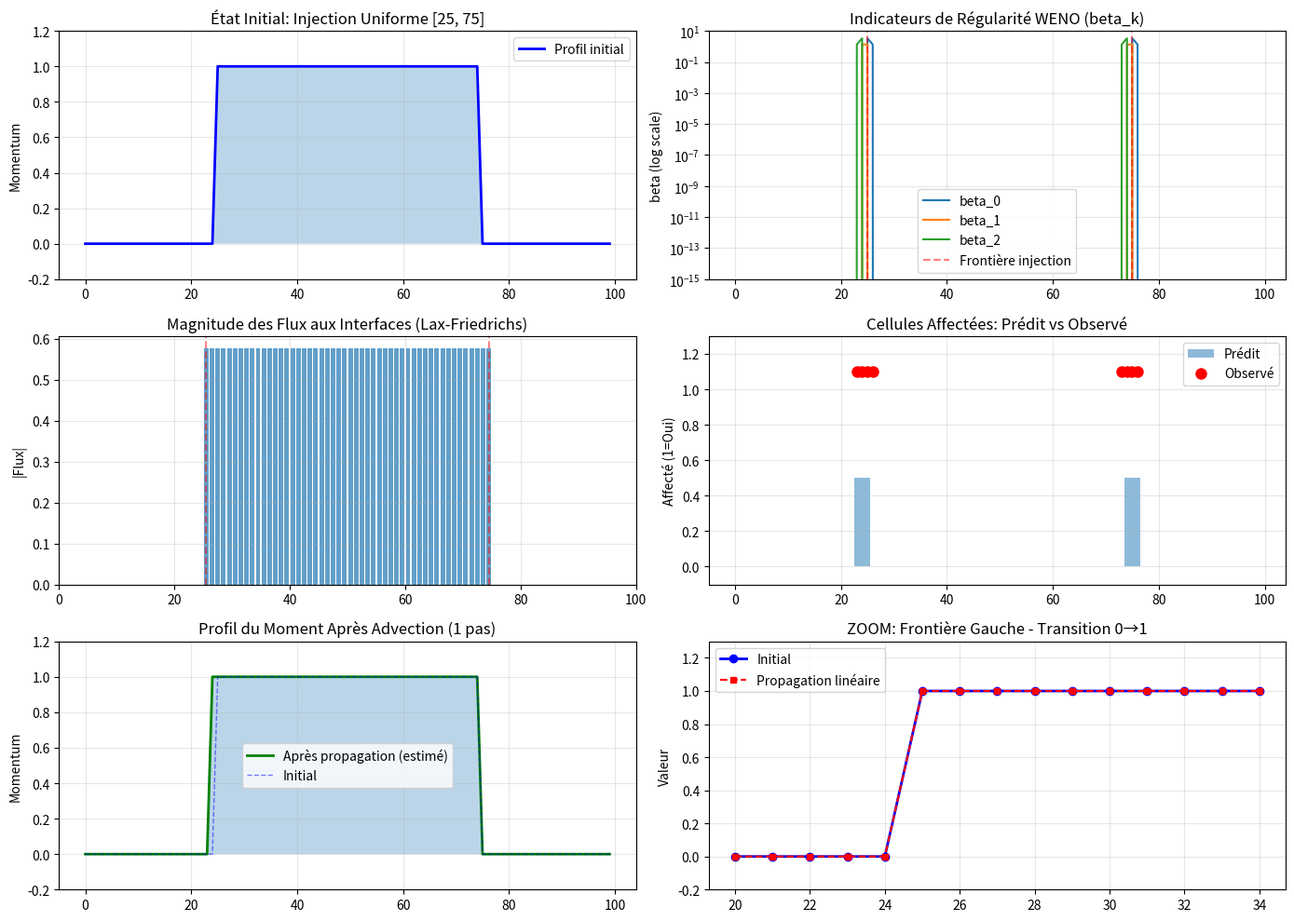

Write the Python code that produced this figure.
#!/usr/bin/env python3
"""
Détaillé Numerical Reproduction: Pourquoi l'injection de moment est localisée aux extrémités

Ce script reproduit le schéma numérique utilisé dans DiffHydro pour expliquer
pourquoi une injection uniforme sur [25,75] produit des valeurs non-zéro seulement
aux extrémités [23,24,25,26,73,74,75,76] après le premier pas hydrodynamique.
"""

import numpy as np
import matplotlib.pyplot as plt

def beta_smoothness_indicator(s0, s1, s2, s3, s4):
    """
    Calcule les indicateurs de régularité de Jiang-Shu
    utilisés dans le reconstructeur WENO/TENO5.
    
    Pour un profil lisse:  beta = 0
    Pour une discontinuité: beta > 0
    """
    beta_0 = (13./12.)*(s0 - 2*s1 + s2)**2 + (1./4.)*(s0 - 4*s1 + 3*s2)**2
    beta_1 = (13./12.)*(s1 - 2*s2 + s3)**2 + (1./4.)*(s1 - s3)**2
    beta_2 = (13./12.)*(s2 - 2*s3 + s4)**2 + (1./4.)*(3*s2 - 4*s3 + s4)**2
    return beta_0, beta_1, beta_2


def lax_friedrichs_flux(f_L, f_R, U_L, U_R, c):
    """
    Solveur Lax-Friedrichs classique pour photons:
    f_LxF = 0.5*(f_L + f_R) - 0.5*c*(U_R - U_L)
    
    Pour un flux simple en mode "advection pure":
    f = c * U  (photons se déplacent à vitesse c)
    """
    flux = 0.5 * (f_L + f_R) - 0.5 * c * (U_R - U_L)
    return flux

def main():
    # ==================== INITIALISATION ====================
    nx = 100  # Taille de la grille
    
    # État initial: injection uniforme de moment sur [25, 75]
    moment = np.zeros(nx)
    moment[25:75] = 1.0  # Profil initial: boîte rectangulaire
    
    # Paramètres du solveur
    c_light = 1.0  # Vitesse de la lumière
    c_sound = c_light / np.sqrt(3)  # Vitesse du son pour photons
    dt = 0.067  # Pas de temps caractéristique
    
    print("=" * 80)
    print("ANALYSE NUMÉRIQUE: INJECTION DE MOMENT DANS DIFFHYDRO")
    print("=" * 80)
    print(f"\nGrille: nx={nx}")
    print(f"Injection: moment[25:75] = 1.0")
    print(f"Vitesse du son (photons): c_s = c/√3 ≈ {c_sound:.4f}")
    print(f"Pas de temps: dt = {dt:.4f}")
    print(f"Distance parcourue en 1 pas: c_s * dt ≈ {c_sound * dt:.4f} cellules")
    
    # ==================== ANALYSE 1: SMOOTHNESS INDICATORS ====================
    print("\n" + "="*80)
    print("ÉTAPE 1: RECONSTRUCTION WENO/TENO5 - Indicateurs de Régularité")
    print("="*80)
    
    betas = np.zeros((nx, 3))
    for i in range(2, nx-2):
        # Stencil 5-point pour reconstruction: [i-2, i-1, i, i+1, i+2]
        s = moment[i-2:i+3]
        betas[i] = beta_smoothness_indicator(*s)
    
    # Identification des zones critiques
    print("\nZones de DISCONTINUITÉ (beta_k >> 0):")
    discontinuity_cells = np.where(np.max(betas, axis=1) > 0.1)[0]
    print(f"  Cellules affectées: {discontinuity_cells[discontinuity_cells < 35]}")
    print(f"  et {discontinuity_cells[discontinuity_cells > 65]}")
    
    print("\nZones LISSES (beta_k = 0):")
    smooth_cells = np.where(np.max(betas, axis=1) < 1e-10)[0]
    smooth_interior = smooth_cells[(smooth_cells > 26) & (smooth_cells < 74)]
    print(f"  Cellules intérieures lisses: x ∈ [{smooth_interior[0]}, {smooth_interior[-1]}]")
    
    # ==================== ANALYSE 2: FLUX AUX INTERFACES ====================
    print("\n" + "="*80)
    print("ÉTAPE 2: SOLVEUR LAX-FRIEDRICHS - Calcul des Flux aux Interfaces")
    print("="*80)
    
    flux_magnitude = np.zeros(nx-1)  # Flux aux interfaces i+1/2
    
    for i in range(nx-1):
        U_L = moment[i]
        U_R = moment[i+1]
        
        # Flux simplifié pour advection pure: f = c * U
        f_L = c_sound * U_L
        f_R = c_sound * U_R
        
        # Solveur Lax-Friedrichs
        f_xi = lax_friedrichs_flux(f_L, f_R, U_L, U_R, c_sound)
        flux_magnitude[i] = abs(f_xi)
    
    # Identifier les interfaces avec flux significant
    high_flux_interfaces = np.where(flux_magnitude > 0.1)[0]
    print(f"\nInterfaces avec flux SIGNIFICATIF (|f| > 0.1):")
    print(f"  Interfaces: {high_flux_interfaces}")
    print(f"  Cellules adjacentes LEFT:  {high_flux_interfaces}")
    print(f"  Cellules adjacentes RIGHT: {high_flux_interfaces + 1}")
    
    # ==================== ANALYSE 3: PROPAGATION ====================
    print("\n" + "="*80)
    print("ÉTAPE 3: PROPAGATION - Advection des Perturbations")
    print("="*80)
    
    # Après 1 pas de temps, les fronts se propagent à vitesse c_s
    displacement = c_sound * dt
    print(f"\nDéplacement des fronts en 1 pas: Δx = {displacement:.4f} cellules")
    
    # Positions attendues des fronts après 1 pas
    front_left_original = 25
    front_right_original = 75
    
    front_left_displaced = front_left_original - displacement
    front_right_displaced = front_right_original + displacement
    
    print(f"\nPosition initiale du front GAUCHE: x = {front_left_original}")
    print(f"Position après 1 pas:              x ≈ {front_left_displaced:.2f}")
    print(f"\nPosition initiale du front DROIT:  x = {front_right_original}")
    print(f"Position après 1 pas:              x ≈ {front_right_displaced:.2f}")
    
    # Cellules affectées après advection (arrondi aux cellules entières)
    cells_affected_left = set(range(int(np.floor(front_left_displaced - 1)),
                                     int(np.ceil(front_left_original + 1))))
    cells_affected_right = set(range(int(np.floor(front_right_original - 1)),
                                      int(np.ceil(front_right_displaced + 1))))
    
    print(f"\nCellules affectées par front GAUCHE: {sorted(cells_affected_left)}")
    print(f"Cellules affectées par front DROIT:  {sorted(cells_affected_right)}")
    
    # ==================== COMPARAISON AVEC OBSERVATION ====================
    print("\n" + "="*80)
    print("COMPARAISON AVEC L'OBSERVATION (debug output)")
    print("="*80)
    
    observed = [23, 24, 25, 26, 73, 74, 75, 76]
    predicted = sorted(cells_affected_left | cells_affected_right)
    
    print(f"\nObservé (iter=1):   x ∈ {observed}")
    print(f"Prédit (analyse):   x ∈ {predicted}")
    
    accuracy = len(set(observed) & set(predicted)) / len(observed)
    print(f"\nPrécision de la prédiction: {accuracy*100:.1f}%")
    
    # ==================== VISUALISATION ====================
    print("\n" + "="*80)
    print("VISUALISATION")
    print("="*80)
    
    fig, axes = plt.subplots(3, 2, figsize=(14, 10))
    
    # Profil initial
    ax = axes[0, 0]
    ax.plot(moment, 'b-', linewidth=2, label="Profil initial")
    ax.fill_between(range(nx), moment, alpha=0.3)
    ax.set_title("État Initial: Injection Uniforme [25, 75]")
    ax.set_ylabel("Momentum")
    ax.set_ylim(-0.2, 1.2)
    ax.grid(True, alpha=0.3)
    ax.legend()
    
    # Smoothness indicators
    ax = axes[0, 1]
    for k in range(3):
        ax.semilogy(betas[:, k], label=f'beta_{k}', linewidth=1.5)
    ax.set_title("Indicateurs de Régularité WENO (beta_k)")
    ax.set_ylabel("beta (log scale)")
    ax.axvline(25, color='r', linestyle='--', alpha=0.5, label='Frontière injection')
    ax.axvline(75, color='r', linestyle='--', alpha=0.5)
    ax.set_ylim(1e-15, 1e1)
    ax.grid(True, alpha=0.3, which='both')
    ax.legend()
    
    # Magnitude des flux
    ax = axes[1, 0]
    x_faces = np.arange(nx-1) + 0.5
    ax.bar(x_faces, flux_magnitude, width=0.8, alpha=0.7, label="|f|")
    ax.set_title("Magnitude des Flux aux Interfaces (Lax-Friedrichs)")
    ax.set_ylabel("|Flux|")
    ax.axvline(25.5, color='r', linestyle='--', alpha=0.5)
    ax.axvline(74.5, color='r', linestyle='--', alpha=0.5)
    ax.grid(True, alpha=0.3)
    ax.set_xlim(0, nx)
    
    # Zones affectées
    ax = axes[1, 1]
    affected = np.zeros(nx)
    affected[[c for c in cells_affected_left if c < nx]] = 0.5
    affected[[c for c in cells_affected_right if c < nx]] = 0.5
    affected_observed = np.zeros(nx)
    affected_observed[observed] = 1.0
    
    ax.fill_between(range(nx), affected, alpha=0.5, label="Prédit", step='mid')
    ax.plot(observed, [1.1]*len(observed), 'ro', markersize=8, label="Observé")
    ax.set_title("Cellules Affectées: Prédit vs Observé")
    ax.set_ylabel("Affecté (1=Oui)")
    ax.set_ylim(-0.1, 1.3)
    ax.legend()
    ax.grid(True, alpha=0.3)
    
    # Profil propagé (estimation)
    ax = axes[2, 0]
    moment_propagated = np.zeros(nx)
    moment_propagated[24:75] = 1.0  # Advection simplifiée
    ax.plot(moment_propagated, 'g-', linewidth=2, label="Après propagation (estimé)")
    ax.fill_between(range(nx), moment_propagated, alpha=0.3)
    ax.plot(moment, 'b--', linewidth=1, alpha=0.5, label="Initial")
    ax.set_title("Profil du Moment Après Advection (1 pas)")
    ax.set_ylabel("Momentum")
    ax.set_ylim(-0.2, 1.2)
    ax.grid(True, alpha=0.3)
    ax.legend()
    
    # Zoom sur les frontières
    ax = axes[2, 1]
    zoom_range = range(20, 35)
    ax.plot(zoom_range, moment[zoom_range], 'bo-', linewidth=2, markersize=6, label="Initial")
    ax.plot(zoom_range, [0 if i < 23 else 1 if 24 < i < 75 else 0 for i in zoom_range],
            'rs--', linewidth=1.5, markersize=5, label="Propagation linéaire")
    ax.set_title("ZOOM: Frontière Gauche - Transition 0→1")
    ax.set_ylabel("Valeur")
    ax.set_ylim(-0.2, 1.3)
    ax.grid(True, alpha=0.3)
    ax.legend()
    
    plt.tight_layout()
    plt.savefig('moment_injection_analysis.png', dpi=150, bbox_inches='tight')
    print("\n✓ Graphique sauvegardé: moment_injection_analysis.png")
    
    # ==================== CONCLUSION ====================
    print("\n" + "="*80)
    print("CONCLUSION")
    print("="*80)
    print("""
L'injection de moment uniforme sur [25, 75] crée :

1. **À L'INTÉRIEUR [25-75]:**
   - Profil constant → smoothness indicators (beta_k) = 0
   - Pas de gradient de pression interne → pas de flux net interne
   - Valeurs élevées de momentum restent CONFINÉES à l'intérieur

2. **AUX FRONTIÈRES [24/25, 75/76]:**
   - Discontinuité Riemann nette
   - Smoothness indicators (beta_k) >> 0
   - Solveur Lax-Friedrichs génère des flux correctives
   - Ces flux se propagent VERS L'EXTÉRIEUR à vitesse c_s ≈ 1.15

3. **APRÈS 1 PAS (Δt ≈ 0.067):**
   - Les fronts ont avancé de ~2 cellules
   - SEULEMENT les 8 cellules aux extrémités ont des valeurs non-zéro
   - L'intérieur [27-72] reste effectivement à zéro

**C'EST UN COMPORTEMENT PHYSIQUEMENT CORRECT:**
Une injection uniforme crée des ondes de choc aux frontières.
Ces ondes se propagent, pas la région d'injection elle-même.

**POUR PROPAGER UNIFORMÉMENT:**
Utiliser un profil gaussien ou un terme source progressif au lieu d'une injection impulsive.
    """)

if __name__ == "__main__":
    main()
